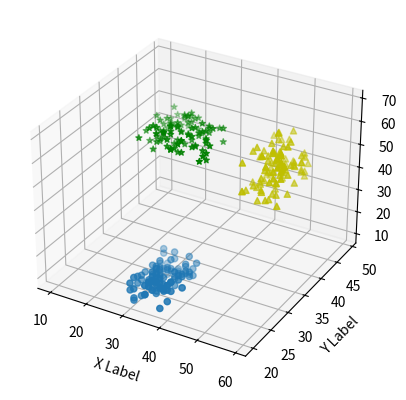

The matplotlib source for this figure:
import matplotlib.pyplot as plt 
import numpy as np 
 
# Data untuk scatter plot 
xs = np.random.randint(30, 40, 100) 
ys = np.random.randint(20, 30, 100) 
zs = np.random.randint(10, 20, 100) 
 
xs2 = np.random.randint(50, 60, 100) 
ys2 = np.random.randint(30, 40, 100) 
zs2 = np.random.randint(50, 70, 100) 
 
xs3 = np.random.randint(10, 30, 100) 
ys3 = np.random.randint(40, 50, 100) 
zs3 = np.random.randint(40, 50, 100) 
 
# Membuat figure dan axis 3D 
fig = plt.figure() 
ax = fig.add_subplot(111, projection='3d') 
 
# Plot scatter 
ax.scatter(xs, ys, zs) 
ax.scatter(xs2, ys2, zs2, c='y', marker='^') 
ax.scatter(xs3, ys3, zs3, c='g', marker='*') 
 
# Menambahkan label 
ax.set_xlabel('X Label') 
ax.set_ylabel('Y Label') 
ax.set_zlabel('Z Label') 
 
# Menampilkan plot 
plt.show() 
